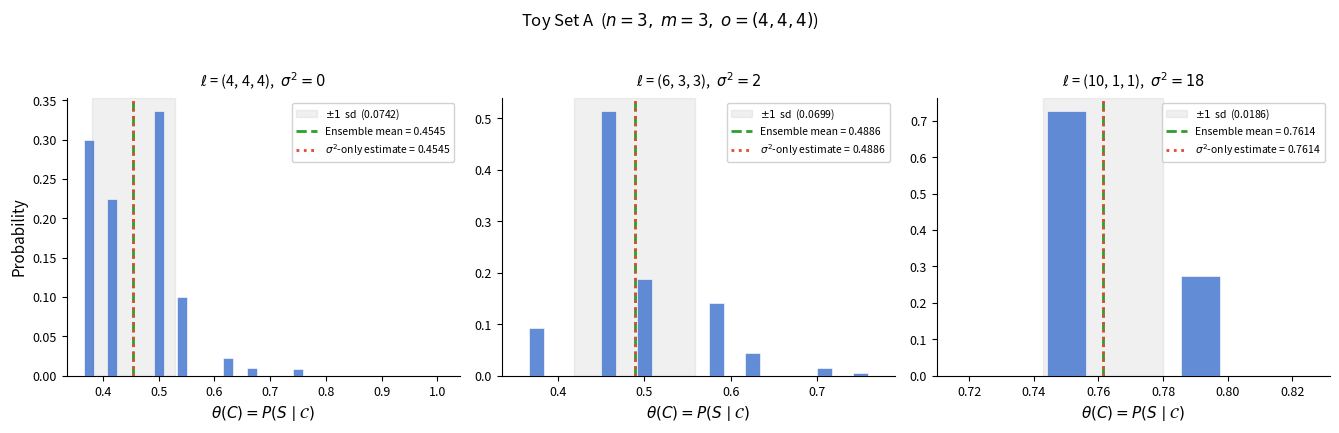

Here is the Python script that generated this plot:
"""
Figure 2 in the paper — Toy Set A exact enumeration histograms.

PURPOSE:
  Validates Theorems 1 and 2 by *exact* enumeration (not sampling) of all
  feasible contingency tables C for three small examples sharing o=(4,4,4)
  but with increasing entity-degree heterogeneity:
    A1: ℓ=(4,4,4)  σ²=0   — uniform entities
    A2: ℓ=(6,3,3)  σ²=2   — mild heterogeneity
    A3: ℓ=(10,1,1) σ²=18  — one dominant emitter

  Each panel shows:
    - Blue bars: exact discrete distribution of θ(C) = P(S|collision),
      weighted by config-model probability  w(C) ∝ 1/∏ c_ia!
    - Green dashed line: ensemble mean computed from the enumerated distribution
    - Red dotted line: the σ²-only closed-form estimate (Theorem 1, Algorithm 1),
      computed using only (o, n, σ²) with no knowledge of ℓ
    - Grey band: ±1 sd from Theorem 2

  The key visual: the green and red lines coincide, proving the variance-only
  estimator equals the ensemble mean.

OUTPUT: fig_toyA_hist.pdf (3-panel, publication-ready vector PDF)
USED IN: \\includegraphics in main.tex Figure 2
"""

import math
from collections import defaultdict
from itertools import product

import matplotlib.pyplot as plt
import numpy as np


# ---------------------------------------------------------------------------
# Contingency-table enumeration
# ---------------------------------------------------------------------------

def enumerate_tables(ell, o):
    """
    Yield every n×m non-negative integer matrix with row sums ell, col sums o.
    Feasible only for small n, m, T — used for toy validation, not at scale.
    """
    n, m = len(ell), len(o)
    table = [[0] * m for _ in range(n)]
    row_rem = list(ell)
    col_rem = list(o)
    yield from _fill(table, row_rem, col_rem, n, m, 0, 0)


def _fill(table, row_rem, col_rem, n, m, i, j):
    """Recursive cell-by-cell fill. Prunes via remaining row/col budgets."""
    if i == n:
        yield [row[:] for row in table]
        return

    ni, nj = (i, j + 1) if j + 1 < m else (i + 1, 0)

    if j == m - 1:
        val = row_rem[i]
        if val < 0 or val > col_rem[j]:
            return
        table[i][j] = val
        row_rem[i] -= val
        col_rem[j] -= val
        yield from _fill(table, row_rem, col_rem, n, m, ni, nj)
        row_rem[i] += val
        col_rem[j] += val
        table[i][j] = 0
        return

    if i == n - 1:
        val = col_rem[j]
        if val < 0 or val > row_rem[i]:
            return
        table[i][j] = val
        row_rem[i] -= val
        col_rem[j] -= val
        yield from _fill(table, row_rem, col_rem, n, m, ni, nj)
        row_rem[i] += val
        col_rem[j] += val
        table[i][j] = 0
        return

    lo = max(0, row_rem[i] - sum(col_rem[j + 1:]))
    hi = min(row_rem[i], col_rem[j])
    for val in range(lo, hi + 1):
        table[i][j] = val
        row_rem[i] -= val
        col_rem[j] -= val
        yield from _fill(table, row_rem, col_rem, n, m, ni, nj)
        row_rem[i] += val
        col_rem[j] += val
        table[i][j] = 0


# ---------------------------------------------------------------------------
# Config-model weight and theta
# ---------------------------------------------------------------------------

def log_weight(C):
    """
    Log of unnormalised config-model weight: -Σ log(c_ia!).
    Under uniform stub matching, the number of matchings that produce table C
    is proportional to 1/∏ c_ia!, so tables with more spread-out entries are
    more probable.
    """
    return -sum(math.lgamma(c + 1) for row in C for c in row)


def theta(C, D):
    """θ(C) = N(C)/D where N(C) = Σ c_ia² (collision numerator)."""
    N = sum(c * c for row in C for c in row)
    return N / D


# ---------------------------------------------------------------------------
# Analytic formulas (Theorems 1 & 2)
# ---------------------------------------------------------------------------

def falling(x, k):
    """Falling factorial x_(k) = x(x-1)...(x-k+1)."""
    r = 1
    for j in range(k):
        r *= (x - j)
    return r


def analytic_mean(ell, o):
    """
    Ensemble mean E[θ(C) | ℓ, o] using full knowledge of ℓ.
    Formula: (T + M₂·p₂) / D  where M₂ = Σ ℓ_i(ℓ_i-1).
    This is what the enumerated distribution's weighted mean should match.
    """
    T = sum(o)
    D = sum(a * a for a in o)
    M2 = sum(li * (li - 1) for li in ell)
    p2 = (D - T) / (T * (T - 1))
    return (T + M2 * p2) / D


def variance_only_estimate(o, n, sigma2):
    """
    Theorem 1 closed-form estimator — the paper's main contribution.
    Uses only (o, n, σ²): no knowledge of the individual ℓ_i values.
    Computes α = 1/n + nσ²/T², then M₂ = T²α - T, then (T + M₂·p₂)/D.
    Should exactly equal analytic_mean() for the corresponding ℓ — that's the theorem.
    """
    T = sum(o)
    D = sum(a * a for a in o)
    alpha = 1.0 / n + n * sigma2 / (T * T)
    M2 = T * T * alpha - T
    p2 = (D - T) / (T * (T - 1))
    return (T + M2 * p2) / D


def analytic_sd(ell, o):
    """
    Theorem 2: analytic standard deviation of θ(C) across the config-model
    ensemble. Depends on M₃ = Σ ℓ_i(ℓ_i-1)(ℓ_i-2) in addition to M₂,
    so it requires more than just σ² — it needs the full ℓ (or a skewness
    assumption).
    """
    T = sum(o)
    D = sum(a * a for a in o)
    M2 = sum(li * (li - 1) for li in ell)
    M3 = sum(li * (li - 1) * (li - 2) for li in ell)

    p2 = sum(falling(a, 2) for a in o) / falling(T, 2)
    p3 = sum(falling(a, 3) for a in o) / falling(T, 3)

    S2 = sum(falling(a, 2) for a in o)
    S4 = sum(falling(a, 4) for a in o)
    S22 = sum(falling(a, 2) ** 2 for a in o)
    p22 = (S4 + S2 * S2 - S22) / falling(T, 4)

    EX2 = 2 * M2 * p2 + M2 * (M2 - 2) * p22 + 4 * M3 * (p3 - p22)
    EX = M2 * p2
    var_X = EX2 - EX ** 2
    var_theta = var_X / (D * D)
    return math.sqrt(max(var_theta, 0.0))


# ---------------------------------------------------------------------------
# Build discrete distribution for one example
# ---------------------------------------------------------------------------

def build_distribution(ell, o):
    """
    Enumerate all feasible tables, weight by config-model probability,
    and aggregate into a discrete distribution over θ values.
    Returns {θ_value: probability} dict.
    """
    D = sum(a * a for a in o)
    log_ws = []
    thetas = []
    for C in enumerate_tables(ell, o):
        log_ws.append(log_weight(C))
        thetas.append(theta(C, D))

    max_lw = max(log_ws)
    ws = [math.exp(lw - max_lw) for lw in log_ws]
    total = sum(ws)
    ws = [w / total for w in ws]

    dist = defaultdict(float)
    for t, w in zip(thetas, ws):
        dist[round(t, 6)] += w
    return dist


# ---------------------------------------------------------------------------
# Plotting
# ---------------------------------------------------------------------------

EXAMPLES = [
    # (label, o, ell, sigma2)
    ("A1", (4, 4, 4), (4, 4, 4), 0),
    ("A2", (4, 4, 4), (6, 3, 3), 2),
    ("A3", (4, 4, 4), (10, 1, 1), 18),
]

COLORS = {
    "bar": "#4878CF",
    "ensemble_mean": "#2CA02C",
    "estimator": "#E24A33",
    "sd_band": "#888888",
}


def main():
    fig, axes = plt.subplots(1, 3, figsize=(13.5, 4.2), sharey=False)

    for ax, (label, o, ell, sigma2) in zip(axes, EXAMPLES):
        dist = build_distribution(list(ell), list(o))
        xs = sorted(dist.keys())
        ps = [dist[x] for x in xs]
        n = len(ell)

        mu = analytic_mean(list(ell), list(o))
        est = variance_only_estimate(list(o), n, sigma2)
        sd = analytic_sd(list(ell), list(o))

        emp_mean = sum(x * p for x, p in zip(xs, ps))
        print(f"{label}: ensemble mean={mu:.6f}  σ²-only estimate={est:.6f}  "
              f"emp mean={emp_mean:.6f}  sd={sd:.6f}")

        bar_width = 0.018 if len(xs) > 3 else 0.012
        ymax = max(ps)

        ax.bar(xs, ps, width=bar_width, color=COLORS["bar"], edgecolor="white",
               linewidth=0.5, zorder=3, alpha=0.85)

        ax.axvspan(mu - sd, mu + sd, color=COLORS["sd_band"], alpha=0.12,
                   zorder=1, label=rf"$\pm 1\,$ sd  ({sd:.4f})")

        ax.axvline(mu, color=COLORS["ensemble_mean"], linewidth=2.0,
                   linestyle="--", zorder=5,
                   label=f"Ensemble mean = {mu:.4f}")

        ax.axvline(est, color=COLORS["estimator"], linewidth=2.0,
                   linestyle=":", zorder=6,
                   label=rf"$\sigma^2$-only estimate = {est:.4f}")

        ax.set_xlabel(r"$\theta(C) = P(S \mid \mathcal{C})$", fontsize=11)
        if ax is axes[0]:
            ax.set_ylabel("Probability", fontsize=11)

        ax.set_title(
            r"$\ell$" + f" = {ell},  "
            rf"$\sigma^2 = {sigma2}$",
            fontsize=10.5, pad=8,
        )

        ax.legend(fontsize=7.5, loc="upper right", framealpha=0.88)
        ax.tick_params(labelsize=9)
        ax.set_xlim(min(xs) - 0.04, max(xs) + 0.04)
        ax.spines["top"].set_visible(False)
        ax.spines["right"].set_visible(False)

    fig.suptitle(
        r"Toy Set A  ($n = 3,\; m = 3,\; o = (4,4,4)$)",
        fontsize=12, y=1.02,
    )
    fig.tight_layout()
    fig.savefig("fig_toyA_hist.pdf", bbox_inches="tight", dpi=300)
    print("\nSaved fig_toyA_hist.pdf")


if __name__ == "__main__":
    main()
